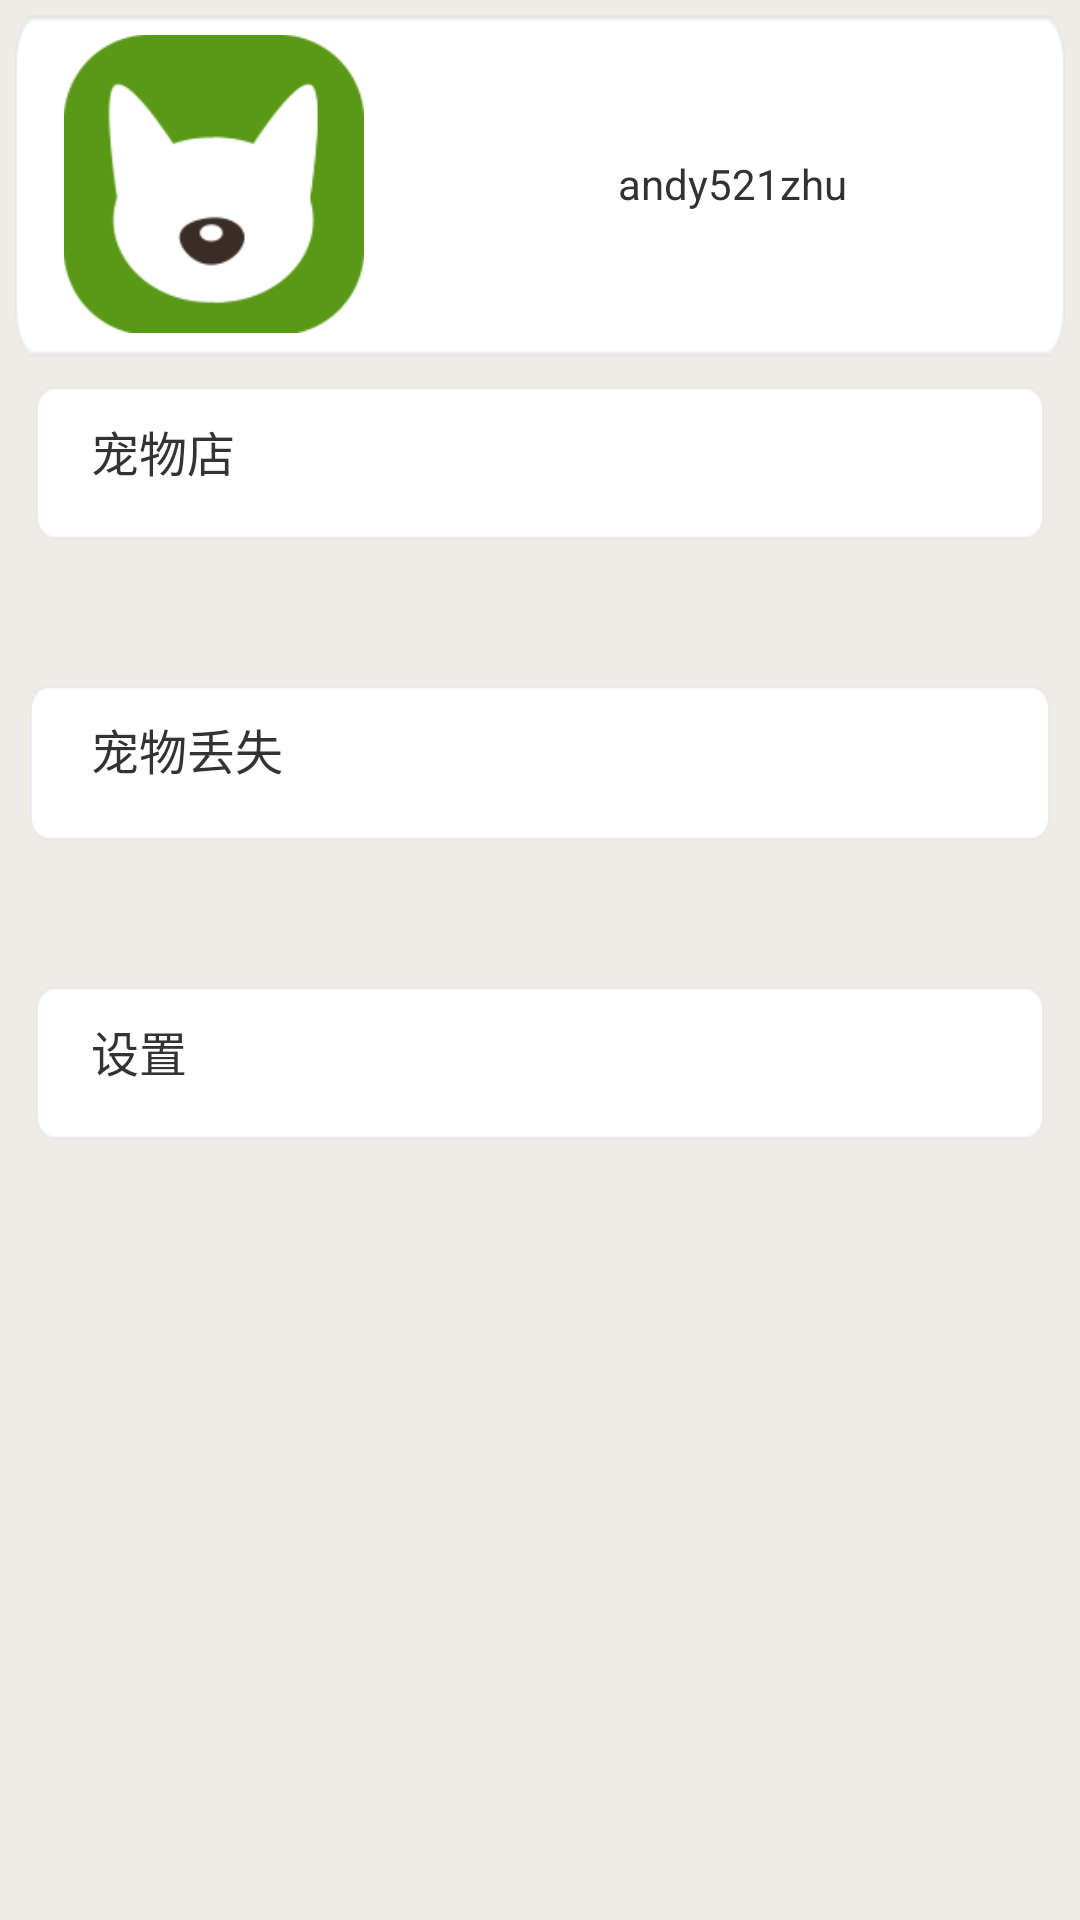

Here is an Android app screen rendered from its layout file. Give the layout XML and the strings, colors and styles it references.
<!-- AndroidManifest.xml: application theme AppTheme -->
<!-- res/layout/myactivity.xml -->
<?xml version="1.0" encoding="utf-8"?>

<RelativeLayout xmlns:android="http://schemas.android.com/apk/res/android"
    android:layout_width="match_parent"
    android:layout_height="match_parent"
    android:background="#ffefebe7"
    android:orientation="vertical" >
    
    <LinearLayout
        android:id="@+id/ll_index"
        android:layout_width="fill_parent"
        android:layout_height="wrap_content"
        android:orientation="horizontal" 
        android:paddingLeft="5dip"
        android:paddingRight="5dip"
        android:paddingTop="5dip"
        >
		
        <LinearLayout
            android:id="@+id/myInfo_head"  
            android:layout_width="fill_parent"
	        android:layout_height="wrap_content"
	        android:orientation="horizontal" 
	        android:clickable="true"
	        android:background="@drawable/more_item_press"
	        >
        
	        <ImageView
	            android:id="@+id/other_user_headPic_myInfo"
	            android:layout_width="100dip"
	            android:layout_height="100dip"
	            android:layout_marginTop="5sp"
	            android:layout_marginBottom="5sp"
	            android:layout_marginLeft="15dip"
	            android:src="@drawable/ic_launcher" 
	            />
	
	        <TextView
	            android:id="@+id/other_user_name_myInfo"
	            android:layout_width="0dip"
	            android:layout_height="wrap_content"
	            android:layout_gravity="center_vertical"
	            android:gravity="center_horizontal"
	            android:layout_weight="1"
	            android:paddingLeft="15dip"
	            android:text="@string/myName" 
	            />
        </LinearLayout>
    </LinearLayout>
    
    
    <ScrollView 
        android:layout_width="fill_parent"
        android:layout_height="wrap_content"
        android:fadingEdge="none"
        android:layout_below="@+id/ll_index"
        >
        
        <LinearLayout 
            android:layout_width="fill_parent"
            android:layout_height="wrap_content"
            android:gravity="center_vertical"
            android:orientation="vertical"
            android:paddingBottom="60.0dip"
            android:paddingLeft="10.0dip"
            android:paddingRight="10.0dip"
            android:paddingTop="10.0dip"
            >
            

            <LinearLayout
                android:layout_width="fill_parent"
                android:layout_height="wrap_content"
                android:orientation="horizontal" 
                android:clickable="true"
                android:id="@+id/ll_petShop"
                >

                 <TableLayout
                    android:id="@+id/MorePageTableLayout_Favorite"
                    android:layout_width="fill_parent"
                    android:layout_height="wrap_content"
                    android:shrinkColumns="0"
                    android:stretchColumns="0" >

                    <TableRow
                        android:id="@+id/more_page_row0"
                        android:layout_width="fill_parent"
                        android:layout_marginLeft="2.0dip"
                        android:layout_marginRight="2.0dip"
                        android:background="@drawable/more_item_press"
                        android:paddingBottom="16.0dip"
                        android:paddingTop="8.0dip" >

                        <TextView
                            android:layout_width="wrap_content"
                            android:layout_height="fill_parent"
                            android:drawablePadding="10.0dip"
                            android:gravity="center_vertical"
                            android:includeFontPadding="false"
                            android:paddingLeft="17.0dip"
                            android:text="宠物店"
                            android:textColor="#ff333333"
                            android:textSize="16.0sp" />

                        <ImageView
                            android:id="@+id/petShop"
                            android:layout_width="wrap_content"
                            android:layout_height="fill_parent"
                            android:layout_gravity="right"
                            android:gravity="center_vertical"
                            android:paddingRight="20.0dip"
                            android:src="@drawable/ic_arrow" />
                    </TableRow>
                </TableLayout>
            </LinearLayout>
            
            
            <TextView 
                android:layout_width="fill_parent"
                android:layout_height="wrap_content"
                android:layout_marginTop="15dip"
                android:layout_marginBottom="15dip"
                />
            
            
            <LinearLayout
                android:layout_width="fill_parent"
                android:layout_height="wrap_content" 
                android:clickable="true"
                android:id="@+id/ll_lostPet"
                >
                <TableLayout
                    android:id="@+id/MorePageTableLayout_Favorite1"
                    android:layout_width="fill_parent"
                    android:layout_height="wrap_content"
                    android:background="@drawable/more_item_press"
                    android:shrinkColumns="0"
                    android:stretchColumns="0" >

                    <TableRow
                        android:id="@+id/more_page_row1"
                        android:layout_width="fill_parent"
                        android:layout_marginLeft="2.0dip"
                        android:layout_marginRight="2.0dip"
                        
                        android:paddingBottom="16.0dip"
                        android:paddingTop="8.0dip" >

                        <TextView
                            android:layout_width="wrap_content"
                            android:layout_height="fill_parent"
                            android:drawablePadding="10.0dip"
                            android:gravity="center_vertical"
                            android:includeFontPadding="false"
                            android:paddingLeft="17.0dip"
                            android:text="宠物丢失"
                            android:textColor="#ff333333"
                            android:textSize="16.0sp" />

                        <ImageView
                            android:id="@+id/petLost"
                            android:layout_width="wrap_content"
                            android:layout_height="fill_parent"
                            android:layout_gravity="right"
                            android:gravity="center_vertical"
                            android:paddingRight="20.0dip"
                            android:src="@drawable/ic_arrow" 
                            />
                    </TableRow>
                </TableLayout>
            </LinearLayout>
            
             
            <TextView 
                android:layout_width="fill_parent"
                android:layout_height="wrap_content"
                android:layout_marginTop="15dip"
                android:layout_marginBottom="15dip"
                />
            
            
            <LinearLayout
                android:layout_width="fill_parent"
                android:layout_height="wrap_content" 
                android:clickable="true"
                android:id="@+id/ll_settings"
                >
                <TableLayout
                    android:id="@+id/MorePageTableLayout_Favorite2"
                    android:layout_width="fill_parent"
                    android:layout_height="wrap_content"
                    android:shrinkColumns="0"
                    android:stretchColumns="0" >

                    <TableRow
                        android:id="@+id/more_page_row2"
                        android:layout_width="fill_parent"
                        android:layout_marginLeft="2.0dip"
                        android:layout_marginRight="2.0dip"
                        android:background="@drawable/more_item_press"
                        android:paddingBottom="16.0dip"
                        android:paddingTop="8.0dip" >

                        <TextView
                            android:layout_width="wrap_content"
                            android:layout_height="fill_parent"
                            android:drawablePadding="10.0dip"
                            android:gravity="center_vertical"
                            android:includeFontPadding="false"
                            android:paddingLeft="17.0dip"
                            android:text="设置"
                            android:textColor="#ff333333"
                            android:textSize="16.0sp" />

                        <ImageView
                            android:id="@+id/settings"
                            android:layout_width="wrap_content"
                            android:layout_height="fill_parent"
                            android:layout_gravity="right"
                            android:gravity="center_vertical"
                            android:paddingRight="20.0dip"
                            android:src="@drawable/ic_arrow" />
                    </TableRow>
                </TableLayout>
            </LinearLayout>
            
        </LinearLayout>
        
    </ScrollView>

</RelativeLayout>
<!-- resources referenced by this layout -->
<resources>
  <!-- drawable ic_launcher: png bitmap (drawable-mdpi, 6277 bytes) -->
  <!-- drawable more_item_press (drawable) -->
  <?xml version="1.0" encoding="utf-8"?>
  
  <selector
    xmlns:android="http://schemas.android.com/apk/res/android">
      <item android:state_pressed="true" android:drawable="@drawable/ic_more_item_pressed1" />
      
      <item android:state_pressed="false" android:drawable="@drawable/srk" />
      <item android:drawable="@drawable/srk" />
      
  </selector>
  
  <string name="myName">andy521zhu</string>
  <style name="AppTheme" parent="AppBaseTheme">
          
      </style>
  <!-- drawable srk: png bitmap (drawable-hdpi, 1808 bytes) -->
  <style name="AppBaseTheme" parent="android:Theme.Light">
          
      </style>
</resources>
